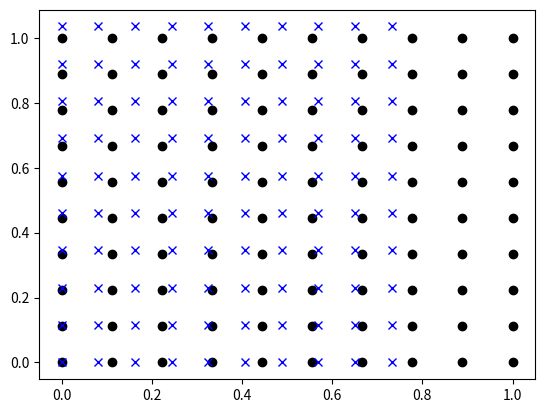

Source code (Python):
# import pandas as pd
import numpy as np
import matplotlib.pyplot as plt

def variable_scaling():
    thermochem_vars = {'mdot_fuel':10}


def coor_transform():
    beta = 15 * np.pi / 180
    A = np.array([[1, np.sin(beta)],[0, np.cos(beta)]])
    b = np.array([1,1])
    test = np.linalg.solve(A,b)

    nvec = 10
    rvec = np.linspace(0, 1, nvec)
    zvec = np.linspace(0, 1, nvec)

    R, Z = np.meshgrid(rvec, zvec)
    Rflat = np.reshape(R, (nvec**2), order='F' )
    Zflat = np.reshape(Z, (nvec**2), order='F')

    rpvec = rvec - zvec * np.tan(beta)
    zpvec = zvec / np.cos(beta)

    RP, ZP = np.meshgrid(rpvec, zpvec)
    RPflat = np.reshape(RP, (nvec**2), order='F' )
    ZPflat = np.reshape(ZP, (nvec**2), order='F')

    fig = plt.figure()
    plt.plot(Rflat, Zflat, 'ko')
    plt.plot(RPflat, ZPflat, 'bx')

def build_therm_matrix():
    ns = 5
    nw = 10
    nr = ns + nw + 1
    Tinf = 300 #K





if __name__ == '__main__':
    coor_transform()